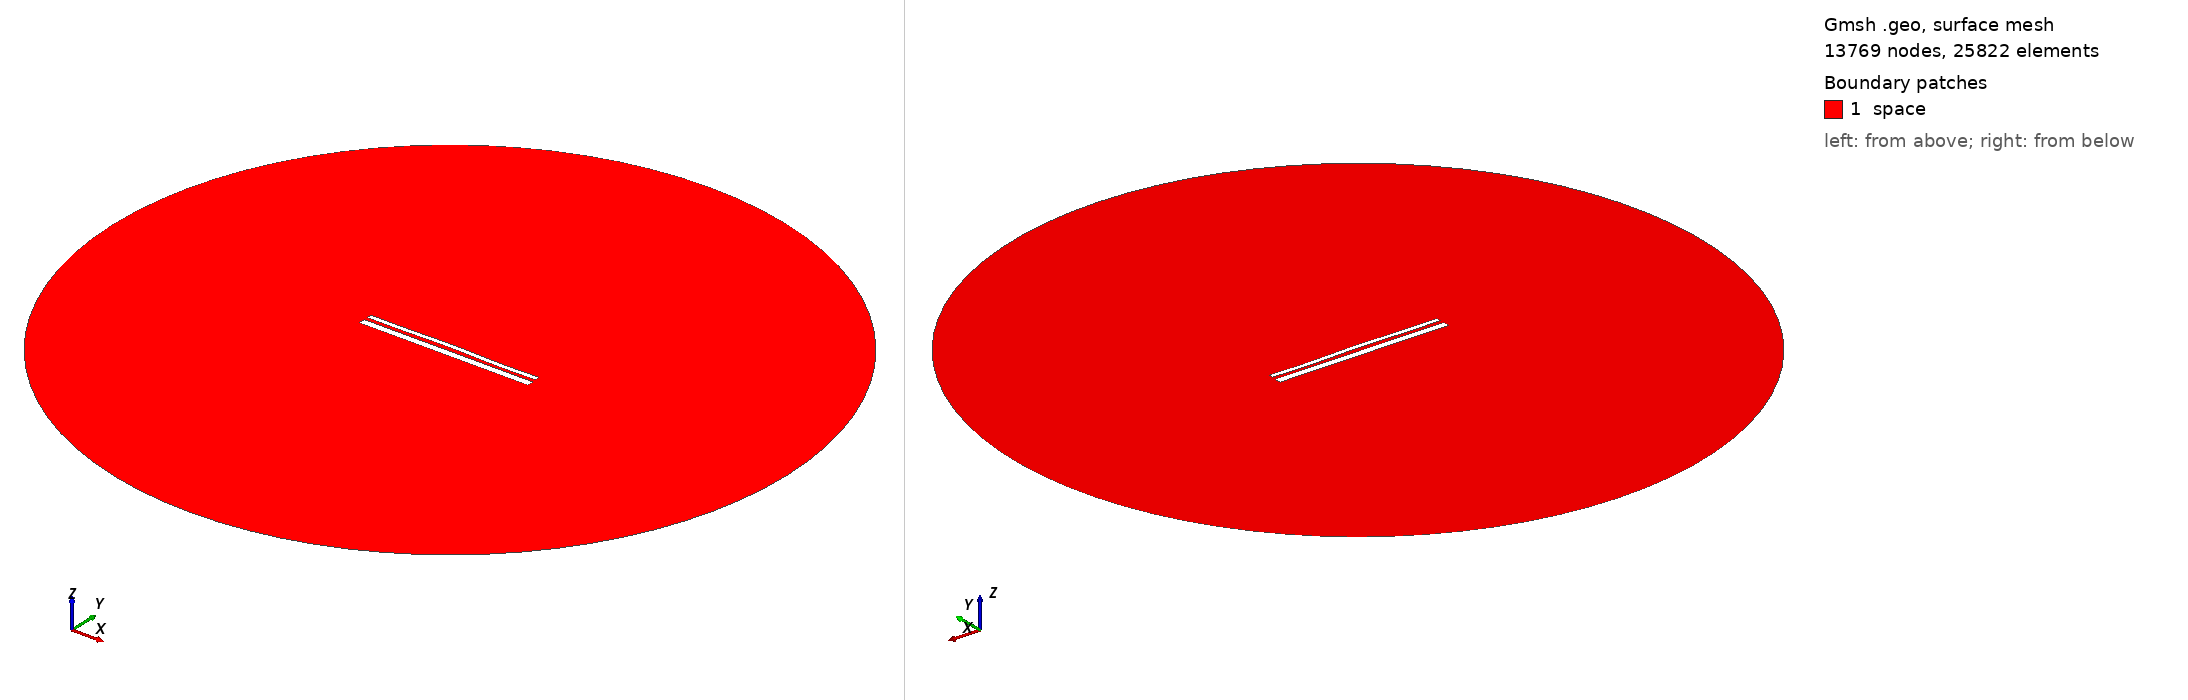

Gmsh geometry script, surface-meshed: 13769 nodes, 25822 surface elements. Boundary patches (legend numbers): 1 space. Left view from above one corner, right view from below the opposite corner. Legend entries are the model's physical surfaces. The drawing asked Gmsh for element sizes between 1% and 20% of the model's largest extent; the script's own settings can give other sizes.

=== 13366.geo (drawn) ===
//---------------------------------------
// Geometry kernel
//---------------------------------------

SetFactory("OpenCASCADE");



//---------------------------------------
// Parameters of the geometry
//---------------------------------------

// Overetch of the upper plate
overetch = 0.5;

// Distance between the plates
distance = 1.75;

// Discretization over the x axis (for the deformation)
nx = 50; 

// Length of the plate
L = 100 - overetch; 

// Number of modes
n = 4; 

// 1st mode coefficient
coeff(1) = -0.075;
beta(1) = 0.596864 * 3.1415926535 / L;

// 2nd mode coefficient
coeff(2) = 0.15;
beta(2) = 1.49418 * 3.1415926535 / L;

// 3rd mode coefficient
coeff(3) = 0.07499999999999998;
beta(3) = 2.50025 * 3.1415926535 / L;

// 4th mode coefficient
coeff(4) = -0.15;
beta(4) = 3.49999 * 3.1415926535 / L;



//---------------------------------------
// Upper plate (deformed rectangle)
//---------------------------------------

// Coordiantes of the upper plate
xmin = -50;
xmax = 50 - overetch;

// Height of the upper plate
yheight = 4 - 2 * overetch;

// Indexes of the points
UpperID[] = {};
LowerID[] = {};
LeftID[] = {};
RightID[] = {};

// Point index
p = 1;

// Horizontal edges
For i In {1:nx}
    x = xmin + (i-1)*(xmax - xmin)/(nx-1);

    y_bottom = distance / 2 + overetch;
    For j In {1:n}
        C = (Cosh(beta(j)*L) + Cos(beta(j)*L)) / (Sinh(beta(j)*L) + Sin(beta(j)*L));
        y_bottom  = y_bottom + coeff(j) * (Cosh(beta(j)*(x+50)) - Cos(beta(j)*(x+50)) - C * (Sinh(beta(j)*(x+50)) - Sin(beta(j)*(x+50))));
    EndFor

    y_top = y_bottom + yheight;

    Point(p) = {x, y_top, 0, 1.0};
    UpperID[i] = p;
    p = p + 1;

    Point(p) = {x, y_bottom, 0, 1.0};
    LowerID[i] = p;
    p = p + 1;
EndFor

// Create point lists
UpperPts[] = {}; LowerPts[] = {};
For i In {1:nx}
  UpperPts[] += {UpperID[i]};
  LowerPts[] += {LowerID[i]};
EndFor

// Build splines
Spline(1) = {UpperPts[]};
Spline(2) = {LowerPts[]};
Line(3) = {LowerPts[nx-1], UpperPts[nx-1]};
Line(4) = {LowerPts[0], UpperPts[0]};

// Build the plane surface
Curve Loop(1) = {2, 3, -1, -4};
Plane Surface(1) = {1};



//---------------------------------------
// Lower plate (rectangle)
//---------------------------------------

// Vertices
Point(1001) = {-50, -1, 0, 1.0};
Point(1002) = { 50, -1, 0, 1.0};
Point(1003) = { 50,  -5, 0, 1.0};
Point(1004) = {-50,  -5, 0, 1.0};

// Edges
Line(5) = {1001, 1002};
Line(6) = {1002, 1003};
Line(7) = {1003, 1004};
Line(8) = {1004, 1001};

// Plane surface
Line Loop(2) = {5, 6, 7, 8};
Plane Surface(2) = {2}; 



//---------------------------------------
// Outer (fictious) boundary
//---------------------------------------

// Points
Point(1005) = {0, 0, 0};       // Center
Point(1006) = {200, 0, 0};     // Start point
Point(1007) = {0, 200, 0};     // 90 degrees
Point(1008) = {-200, 0, 0};    // 180 degrees
Point(1009) = {0, -200, 0};    // 270 degrees

// Circle arcs (each needs start, center, end)
Circle(9) = {1006, 1005, 1007};
Circle(10) = {1007, 1005, 1008};
Circle(11) = {1008, 1005, 1009};
Circle(12) = {1009, 1005, 1006};

// Plane surface for the entire domain
Curve Loop(3) = {9, 10, 11, 12};
Surface(3) = {3};

// Subtract the plates from the whole domain to obtain the actual domain where we want to solve the equations
BooleanDifference{ Surface{3}; Delete; }{ Surface{1}; Surface{2}; Delete; }




//---------------------------------------
// Transfinite Lines/Curves
//---------------------------------------

// Set the number of points on the boundaries
r = 7;

// Plates
Transfinite Curve {1, 2} = 50*r Using Progression 1;
Transfinite Curve {3, 4} = 2*r Using Progression 1;
Transfinite Line {5, 7} = 50*r Using Progression 1;
Transfinite Line {6, 8} = 2*r Using Progression 1;

// Outer boundary
Transfinite Line {9, 10, 11, 12} = 20 Using Progression 1;



//---------------------------------------
// Physical groups
//---------------------------------------                

// Physical curves (boundaries)
Physical Line("force_segment", 10) = {2};
Physical Line("upper_plate", 11) = {1, 3, 4};
Physical Line("lower_plate", 12) = {5, 6, 7, 8};
Physical Line("boundary", 20) = {9, 10, 11, 12};

// Physical Surfaces
Physical Surface("space", 30) = {3};



//---------------------------------------
// 6. Generate the Mesh
//---------------------------------------

// 2D mesh generation
Mesh 2;
